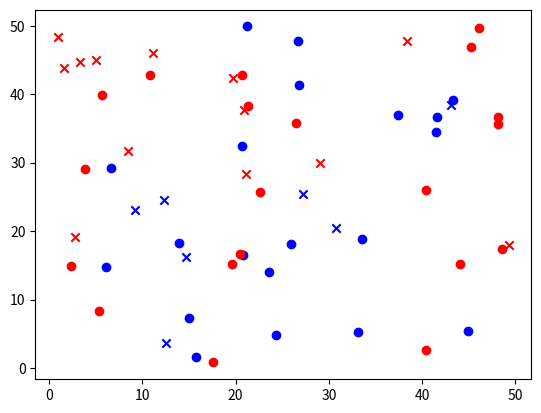

Python code for this plot:
# -*- coding: utf-8 -*-
"""K-Nearest-Neighbors-From-Scratch.ipynb

Automatically generated by Colaboratory.

Original file is located at
    https://colab.research.google.com/<link-removed>

# KNN Estimator
"""

import numpy as np
import matplotlib.pyplot as plt
from collections import Counter

# Asm dim(p) == dim(q)
def euc_dist(_p, _q):
  p,q = np.array(_p), np.array(_q)
  return np.sqrt(np.sum((p - q)**2))

class KNN:
  def __init__(self, k=3):
    self.k = k
    self.points = None

  def fit(self, points):
    self.points = points

  def predict(self, new_points):
    return list(map(self.__predict_one, new_points))

  def __predict_one(self, new_point):
    distances = []

    for category in self.points:
      for point in self.points[category]:
        distance = euc_dist(point, new_point)
        distances.append([distance, category])

    categories = [category[1]
                  for category in sorted(distances)[:self.k]]

    return Counter(categories).most_common(1)[0][0]

"""# 2D KNN Example

"""

bluePoints = np.random.rand(20, 2) * 50
redPoints = np.random.rand(20, 2) * 50

testPoints = np.random.rand(20, 2) * 50
trainPoints = {"blue": bluePoints, "red": redPoints}

def scatter_train():
  plt.clf()
  plt.scatter(bluePoints[:, 0], bluePoints[:, 1], color="blue")
  plt.scatter(redPoints[:, 0], redPoints[:, 1], color="red")

scatter_train()
plt.scatter(testPoints[:, 0], testPoints[:, 1], color="green")
plt.show()

knn = KNN(k=4)
knn.fit(trainPoints)
pred_labels = knn.predict(testPoints)

zipPoints = list(zip(testPoints, pred_labels))

def get_points_by_cat(cat):
  return list(map(lambda pt : pt[0],
              filter(lambda a : a[1] == cat, zipPoints)))

pred_red_points = np.array(get_points_by_cat('red'))
pred_blue_points = np.array(get_points_by_cat('blue'))

scatter_train()
plt.scatter(pred_red_points[:, 0], pred_red_points[:, 1],
            color="red", marker="x")
plt.scatter(pred_blue_points[:, 0], pred_blue_points[:, 1],
            color="blue", marker="x")
plt.show()